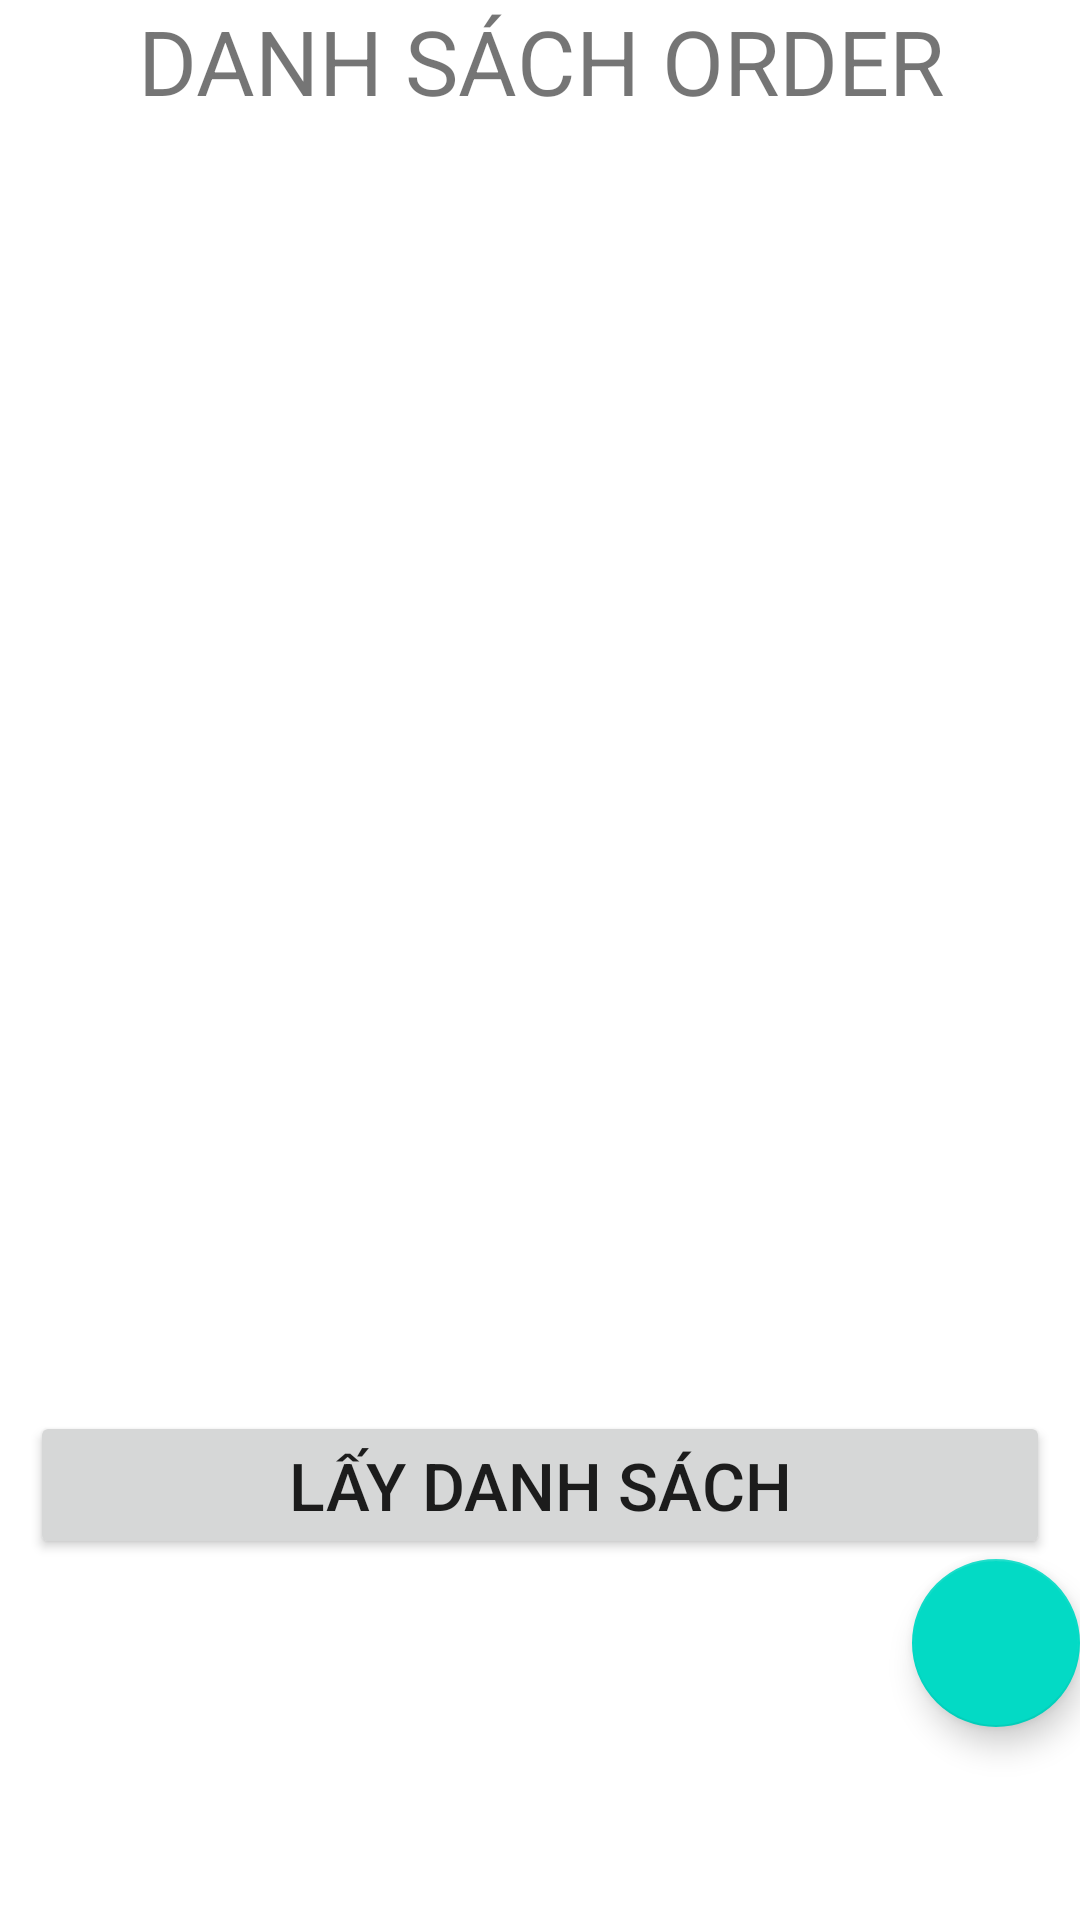

Reconstruct the res/layout file that produces this screen, plus the resources it refers to.
<!-- AndroidManifest.xml: application theme Theme.ListStudent -->
<!-- res/layout/activity_main.xml -->
<?xml version="1.0" encoding="utf-8"?>
<LinearLayout android:layout_width="match_parent"
    android:layout_height="match_parent"
    android:orientation="vertical"
    android:layout_marginTop="20dp"
    xmlns:android="http://schemas.android.com/apk/res/android">
    <TextView
        android:text="DANH SÁCH ORDER"
        android:textAlignment="center"
        android:textSize="30dp"
        android:layout_marginLeft="10dp"
        android:layout_marginRight="10dp"
        android:layout_width="match_parent"
        android:layout_height="wrap_content"
        android:gravity="center_horizontal" />
    <androidx.recyclerview.widget.RecyclerView
        android:id="@+id/revViewMain"
        android:layout_width="match_parent"
        android:layout_marginLeft="10dp"
        android:layout_marginRight="10dp"
        android:layout_height="410dp"/>
    <Button
        android:id="@+id/btnGetAll"
        android:layout_marginTop="20dp"
        android:textSize="22dp"
        android:layout_marginLeft="10dp"
        android:layout_marginRight="10dp"
        android:text="LẤY DANH SÁCH"
        android:layout_width="match_parent"
        android:layout_height="wrap_content"/>
    <com.google.android.material.floatingactionbutton.FloatingActionButton
        android:id="@+id/btnAddMain"
        android:src="@drawable/ic_baseline_add_24"
        android:background="@color/black"
        android:layout_gravity="right"
        android:layout_width="wrap_content"
        android:layout_height="wrap_content"/>
</LinearLayout>
<!-- resources referenced by this layout -->
<resources>
  <style name="Theme.ListStudent" parent="Theme.MaterialComponents.DayNight.DarkActionBar">
          
          <item name="colorPrimary">@color/purple_500</item>
          <item name="colorPrimaryVariant">@color/purple_700</item>
          <item name="colorOnPrimary">@color/white</item>
          
          <item name="colorSecondary">@color/teal_200</item>
          <item name="colorSecondaryVariant">@color/teal_700</item>
          <item name="colorOnSecondary">@color/black</item>
          
          <item name="android:statusBarColor" tools:targetApi="l">?attr/colorPrimaryVariant</item>
          
      </style>
  <!-- not gathered from this repository: default colours our renderer supplied (Android Studio template values) -->
  <color name="purple_500">#FF6200EE</color>
  <color name="purple_700">#FF3700B3</color>
  <color name="teal_200">#FF03DAC5</color>
  <color name="teal_700">#FF018786</color>
  <color name="black">#FF000000</color>
  <color name="white">#FFFFFFFF</color>
</resources>
